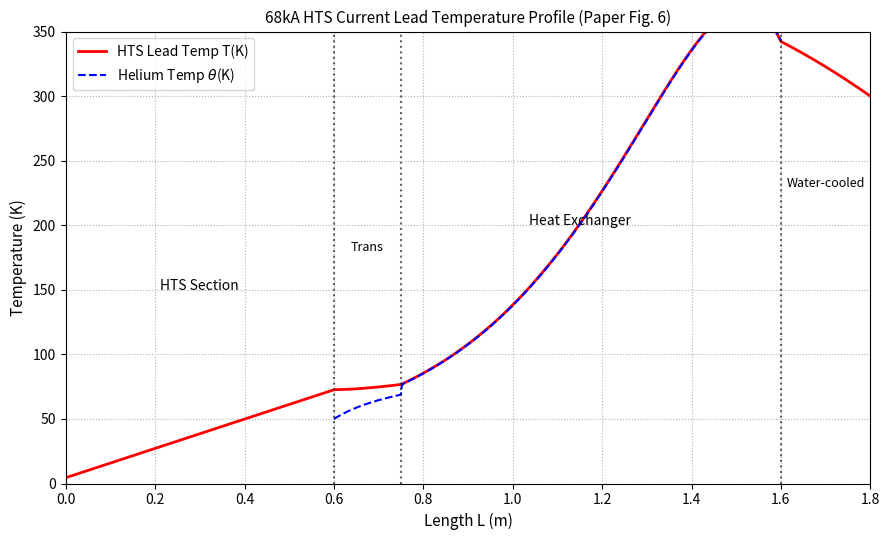

Write Python code to recreate this figure.
import numpy as np
import matplotlib.pyplot as plt
from scipy.integrate import solve_bvp

# ==========================================
# 1. 各分段几何与物理参数定义 (论文 3.1 ~ 3.3.3)
# ==========================================
I_current = 68000.0  # 电流 68 kA

# 段 0: 高温超导段 (0.0m - 0.6m)
L0 = 0.6
A_steel = 100.0 * 1e-4
A_AgAu = 9.04 * 1e-4
A_hts = A_steel + A_AgAu

# 段 1: 过渡段 (0.6m - 0.75m)
L1 = 0.15
J_trans = 4.25 * 1e6
A_trans = I_current / J_trans
hp_trans = 200.0

# 段 2: 换热器段 (0.75m - 1.60m)
L2 = 0.85
A_hx = 63.6 * 1e-4
hp_hx = 20000.0
m_dot = 4.015 * 1e-3
Cp_he = 5210.0

# 段 3: 水冷端 (1.60m - 1.80m)
L3 = 0.20
J_water = 2.5 * 1e6
A_water = I_current / J_water

# 各段起点绝对坐标
x0_start, x1_start, x2_start, x3_start = 0.0, 0.6, 0.75, 1.60


# ==========================================
# 2. 物性拟合函数 (论文公式 4, 5, 8, 9, 10)
# ==========================================
def lambda_AgAu(T):
    return -1.7465e-6 * T ** 4 + 4.9848e-4 * T ** 3 - 5.4966e-2 * T ** 2 + 3.5040 * T - 7.4917


def lambda_steel(T):
    return -1.8436e-5 * T ** 3 + 1.8562e-3 * T ** 2 + 7.4769e-2 * T - 1.0323e-1


def lambda_hts(T):
    return (A_steel / A_hts) * lambda_steel(T) + (A_AgAu / A_hts) * lambda_AgAu(T)


def lambda_copper(T):
    T_safe = np.maximum(T, 1.0)
    denom = 1.21e-15 * (T_safe ** 7) - 3.763e-4
    return (1.0 / denom) + 380.0


def rho_copper(T):
    return 6.75e-11 * T - 2.45e-9


# ==========================================
# 3. 归一化多区域 ODE 函数组 (Region ODEs)
# 每一个区域的自变量 x 均映射为 t in [0, 1]
# ==========================================
def odes_multi_region(x, Y):
    """
    Y 的维度为 (11, N):
    Region 0 (HTS, 2个状态):     Y[0]=T0, Y[1]=dT0/dx
    Region 1 (Trans, 3个状态):   Y[2]=T1, Y[3]=dT1/dx, Y[4]=theta1
    Region 2 (HX, 3个状态):      Y[5]=T2, Y[6]=dT2/dx, Y[7]=theta2
    Region 3 (Water, 3个状态):   Y[8]=T3, Y[9]=dT3/dx, Y[10]=theta3 (占位)
    """
    # Region 0: HTS
    T0, dT0 = Y[0], Y[1]
    lam0 = lambda_hts(T0)
    d2T0 = np.zeros_like(T0)

    # Region 1: Trans
    T1, dT1, theta1 = Y[2], Y[3], Y[4]
    lam1 = lambda_copper(T1)
    rho1 = rho_copper(T1)
    joule1 = (rho1 * I_current ** 2) / (A_trans ** 2)
    conv1 = (hp_trans / A_trans) * (T1 - theta1)
    d2T1 = (conv1 - joule1) / lam1
    dtheta1 = (hp_trans * (T1 - theta1)) / (m_dot * Cp_he)

    # Region 2: HX
    T2, dT2, theta2 = Y[5], Y[6], Y[7]
    lam2 = lambda_copper(T2)
    rho2 = rho_copper(T2)
    joule2 = (rho2 * I_current ** 2) / (A_hx ** 2)
    conv2 = (hp_hx / A_hx) * (T2 - theta2)
    d2T2 = (conv2 - joule2) / lam2
    dtheta2 = (hp_hx * (T2 - theta2)) / (m_dot * Cp_he)

    # Region 3: Water
    T3, dT3 = Y[8], Y[9]
    lam3 = lambda_copper(T3)
    rho3 = rho_copper(T3)
    joule3 = (rho3 * I_current ** 2) / (A_water ** 2)
    d2T3 = -joule3 / lam3
    dtheta3 = np.zeros_like(T3)  # 水冷段不考虑对流

    # 乘上各区域长度 L_i 完成导数映射 dt/dx -> d/dt
    return np.vstack((
        L0 * dT0, L0 * d2T0,  # R0
        L1 * dT1, L1 * d2T1, L1 * dtheta1,  # R1
        L2 * dT2, L2 * d2T2, L2 * dtheta2,  # R2
        L3 * dT3, L3 * d2T3, L3 * dtheta3  # R3
    ))


# ==========================================
# 4. 界面与边界条件 (刚好 11 个方程)
# ya 为 t=0 处的向量, yb 为 t=1 处的向量
# ==========================================
def bc_multi_region(ya, yb):
    res = []

    # [1-2] 外部固定温度边界
    res.append(ya[0] - 4.5)  # (1) x=0: HTS冷端 4.5 K
    res.append(yb[8] - 300.0)  # (2) x=1.8m: 水冷端热端 300 K

    # [3-5] 界面 1 (x = 0.6 m): HTS -> 过渡段
    res.append(yb[0] - ya[2])  # (3) 温度连续
    Q_hts = lambda_hts(yb[0]) * A_hts * yb[1]
    Q_trans = lambda_copper(ya[2]) * A_trans * ya[3]
    res.append(Q_hts - Q_trans)  # (4) 热流量连续
    res.append(ya[4] - 50.0)  # (5) 入口气氦温度 theta(0) = 50 K

    # [6-8] 界面 2 (x = 0.75 m): 过渡段 -> 换热器段
    res.append(yb[2] - ya[5])  # (6) 温度连续
    res.append(yb[4] - ya[7])  # (7) 氦气温度连续
    Q_trans_end = lambda_copper(yb[2]) * A_trans * yb[3]
    Q_hx_start = lambda_copper(ya[5]) * A_hx * ya[6]
    res.append(Q_trans_end - Q_hx_start)  # (8) 热流量连续

    # [9-11] 界面 3 (x = 1.60 m): 换热器段 -> 水冷段
    res.append(yb[5] - ya[8])  # (9) 温度连续
    Q_hx_end = lambda_copper(yb[5]) * A_hx * yb[6]
    Q_water_start = lambda_copper(ya[8]) * A_water * ya[9]
    res.append(Q_hx_end - Q_water_start)  # (10) 热流量连续
    res.append(yb[7] - ya[10])  # (11) 氦气出口绑定至水冷段占位变量 (补齐第11个条件)

    return np.array(res)


# ==========================================
# 5. 网格初始化与求解
# ==========================================
t_mesh = np.linspace(0, 1, 60)

# 初始化状态矩阵 11 x 60
y_guess = np.zeros((11, len(t_mesh)))

# 给定平滑合理的初猜分布
y_guess[0] = np.linspace(4.5, 65.0, len(t_mesh))  # T0
y_guess[1] = 100.0  # dT0/dx
y_guess[2] = np.linspace(65.0, 80.0, len(t_mesh))  # T1
y_guess[3] = 100.0  # dT1/dx
y_guess[4] = np.linspace(50.0, 70.0, len(t_mesh))  # theta1

y_guess[5] = np.linspace(80.0, 280.0, len(t_mesh))  # T2
y_guess[6] = 200.0  # dT2/dx
y_guess[7] = np.linspace(70.0, 275.0, len(t_mesh))  # theta2

y_guess[8] = np.linspace(280.0, 300.0, len(t_mesh))  # T3
y_guess[9] = 100.0  # dT3/dx
y_guess[10] = 275.0  # theta3 占位初猜

# 调用 solve_bvp 求解
sol = solve_bvp(
    fun=odes_multi_region,
    bc=bc_multi_region,
    x=t_mesh,
    y=y_guess,
    tol=1e-2,
    max_nodes=3000
)

# ==========================================
# 6. 还原物理坐标并绘图 (复现论文图 6)
# ==========================================
if sol.status == 0:
    print("求解成功！正在生成整体分布图...")

    t_sol = sol.x

    # 还原物理真实坐标 x (m)
    x_r0 = x0_start + t_sol * L0
    x_r1 = x1_start + t_sol * L1
    x_r2 = x2_start + t_sol * L2
    x_r3 = x3_start + t_sol * L3

    x_all = np.concatenate([x_r0, x_r1, x_r2, x_r3])
    T_all = np.concatenate([sol.y[0], sol.y[2], sol.y[5], sol.y[8]])
    theta_all = np.concatenate([np.nan * x_r0, sol.y[4], sol.y[7], np.nan * x_r3])

    plt.figure(figsize=(9, 5.5))
    plt.plot(x_all, T_all, 'r-', linewidth=2, label='HTS Lead Temp T(K)')
    plt.plot(x_all, theta_all, 'b--', linewidth=1.5, label=r'Helium Temp $\theta$(K)')

    # 分界虚线
    plt.axvline(x=0.6, color='k', linestyle=':', alpha=0.6)
    plt.axvline(x=0.75, color='k', linestyle=':', alpha=0.6)
    plt.axvline(x=1.60, color='k', linestyle=':', alpha=0.6)

    plt.text(0.3, 150, 'HTS Section', fontsize=10, ha='center')
    plt.text(0.675, 180, 'Trans', fontsize=9, ha='center')
    plt.text(1.15, 200, 'Heat Exchanger', fontsize=10, ha='center')
    plt.text(1.7, 230, 'Water-cooled', fontsize=9, ha='center')

    plt.title('68kA HTS Current Lead Temperature Profile (Paper Fig. 6)', fontsize=11)
    plt.xlabel('Length L (m)', fontsize=11)
    plt.ylabel('Temperature (K)', fontsize=11)
    plt.grid(True, linestyle=':')
    plt.xlim(0, 1.8)
    plt.ylim(0, 350)
    plt.legend(loc='upper left')
    plt.tight_layout()
    plt.show()
else:
    print("求解失败：", sol.message)
